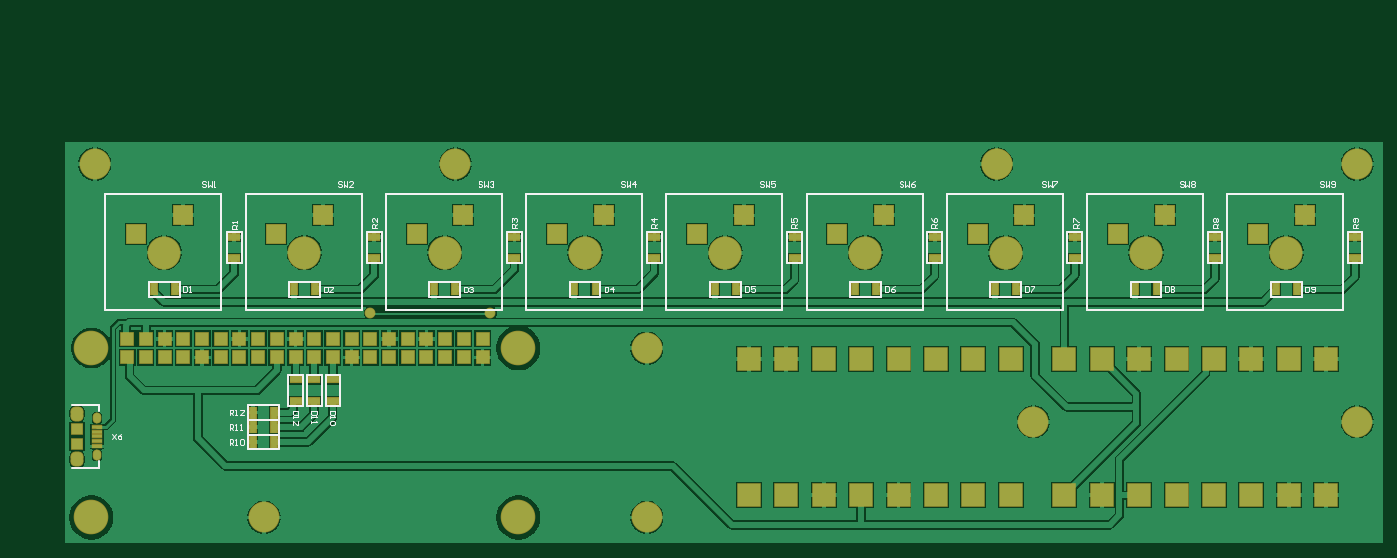
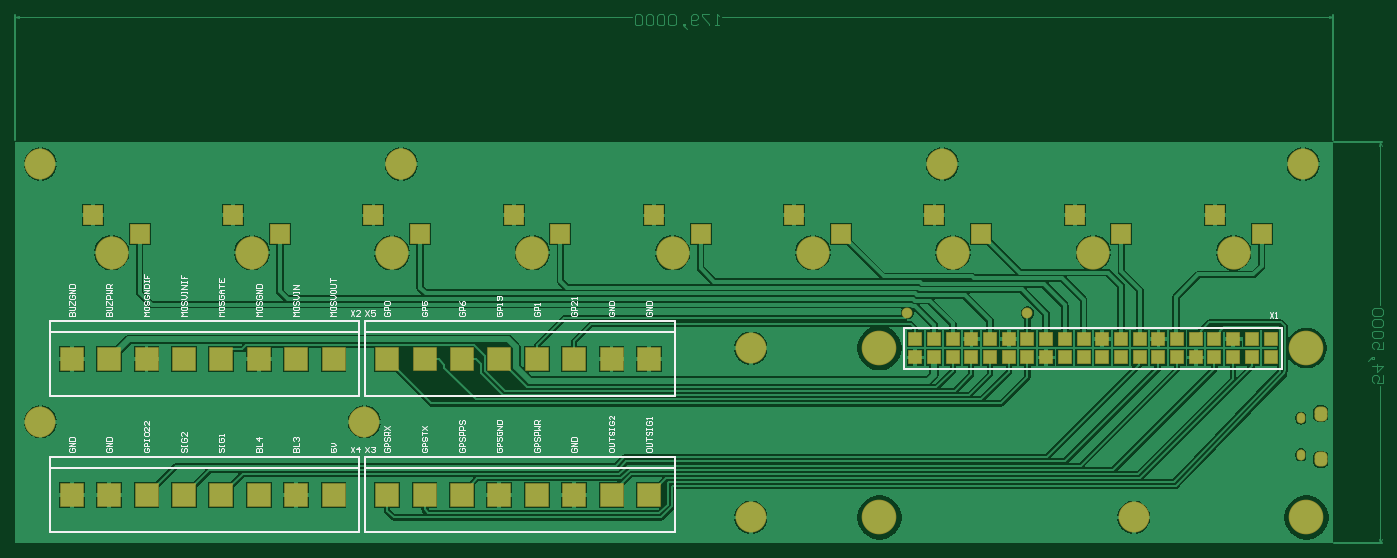
Circuit board: 9 layer files. Board 185.9 x 71.9 mm.
- bottom_copper: KSS2.GBL (49756 bytes)
- bottom_silk: KSS2.GBO (20208 bytes)
- paste: KSS2.GBP (266 bytes)
- bottom_mask: KSS2.GBS (3570 bytes)
- outline: KSS2.GKO (271 bytes)
- top_copper: KSS2.GTL (50723 bytes)
- top_silk: KSS2.GTO (14412 bytes)
- paste: KSS2.GTP (1457 bytes)
- top_mask: KSS2.GTS (4756 bytes)

=== bottom_copper: KSS2.GBL (49756 bytes, source omitted) ===
=== bottom_silk: KSS2.GBO (20208 bytes, source omitted) ===
=== paste: KSS2.GBP ===
G04*
G04 #@! TF.GenerationSoftware,Altium Limited,Altium Designer,22.7.1 (60)*
G04*
G04 Layer_Color=128*
%FSLAX44Y44*%
%MOMM*%
G71*
G04*
G04 #@! TF.SameCoordinates,F6FBF88A-0173-4DF4-8E5B-E9623FF455CC*
G04*
G04*
G04 #@! TF.FilePolarity,Positive*
G04*
G01*
G75*
M02*

=== bottom_mask: KSS2.GBS ===
G04*
G04 #@! TF.GenerationSoftware,Altium Limited,Altium Designer,22.7.1 (60)*
G04*
G04 Layer_Color=16711935*
%FSLAX44Y44*%
%MOMM*%
G71*
G04*
G04 #@! TF.SameCoordinates,F6FBF88A-0173-4DF4-8E5B-E9623FF455CC*
G04*
G04*
G04 #@! TF.FilePolarity,Negative*
G04*
G01*
G75*
G04:AMPARAMS|DCode=20|XSize=1.4532mm|YSize=1.1532mm|CornerRadius=0.5291mm|HoleSize=0mm|Usage=FLASHONLY|Rotation=270.000|XOffset=0mm|YOffset=0mm|HoleType=Round|Shape=RoundedRectangle|*
%AMROUNDEDRECTD20*
21,1,1.4532,0.0950,0,0,270.0*
21,1,0.3950,1.1532,0,0,270.0*
1,1,1.0582,-0.0475,-0.1975*
1,1,1.0582,-0.0475,0.1975*
1,1,1.0582,0.0475,0.1975*
1,1,1.0582,0.0475,-0.1975*
%
%ADD20ROUNDEDRECTD20*%
G04:AMPARAMS|DCode=21|XSize=1.7532mm|YSize=2.0032mm|CornerRadius=0.6441mm|HoleSize=0mm|Usage=FLASHONLY|Rotation=0.000|XOffset=0mm|YOffset=0mm|HoleType=Round|Shape=RoundedRectangle|*
%AMROUNDEDRECTD21*
21,1,1.7532,0.7150,0,0,0.0*
21,1,0.4650,2.0032,0,0,0.0*
1,1,1.2882,0.2325,-0.3575*
1,1,1.2882,-0.2325,-0.3575*
1,1,1.2882,-0.2325,0.3575*
1,1,1.2882,0.2325,0.3575*
%
%ADD21ROUNDEDRECTD21*%
%ADD22R,3.2032X3.2032*%
%ADD23R,2.7032X2.7032*%
%ADD24C,4.5032*%
%ADD25R,2.0032X2.0032*%
%ADD26R,2.0032X2.0032*%
%ADD27C,4.7032*%
%ADD28C,4.2032*%
%ADD29C,1.4732*%
D20*
X-227000Y135000D02*
D03*
Y85000D02*
D03*
D21*
X-254000Y141000D02*
D03*
Y79000D02*
D03*
D22*
X861800Y214800D02*
D03*
X811000D02*
D03*
X912600D02*
D03*
X709400D02*
D03*
X760200D02*
D03*
X963400D02*
D03*
X1014200D02*
D03*
X658600D02*
D03*
X1239400D02*
D03*
X1442600D02*
D03*
X1290200D02*
D03*
X1391800D02*
D03*
X1341000D02*
D03*
X1188600D02*
D03*
X1137800D02*
D03*
X1087000D02*
D03*
X861800Y30000D02*
D03*
X811000D02*
D03*
X912600D02*
D03*
X709400D02*
D03*
X760200D02*
D03*
X963400D02*
D03*
X1014200D02*
D03*
X658600D02*
D03*
X1239400D02*
D03*
X1442600D02*
D03*
X1290200D02*
D03*
X1391800D02*
D03*
X1341000D02*
D03*
X1188600D02*
D03*
X1137800D02*
D03*
X1087000D02*
D03*
D23*
X1413800Y410600D02*
D03*
X1350300Y385200D02*
D03*
X-110200Y410600D02*
D03*
X-173700Y385200D02*
D03*
X80300Y410600D02*
D03*
X16800Y385200D02*
D03*
X270800Y410600D02*
D03*
X207300Y385200D02*
D03*
X461300Y410600D02*
D03*
X397800Y385200D02*
D03*
X651800Y410200D02*
D03*
X588300Y384800D02*
D03*
X842300Y410600D02*
D03*
X778800Y385200D02*
D03*
X1032800Y410200D02*
D03*
X969300Y384800D02*
D03*
X1223300Y410600D02*
D03*
X1159800Y385200D02*
D03*
D24*
X1388400Y359800D02*
D03*
X-135600D02*
D03*
X54900D02*
D03*
X245400D02*
D03*
X435900D02*
D03*
X626400Y359400D02*
D03*
X816900Y359800D02*
D03*
X1007400Y359400D02*
D03*
X1197900Y359800D02*
D03*
D25*
X195164Y242700D02*
D03*
X220564D02*
D03*
X169764D02*
D03*
X271364D02*
D03*
X296764D02*
D03*
X245964D02*
D03*
X68164D02*
D03*
X93564D02*
D03*
X42764D02*
D03*
X118964D02*
D03*
X144364D02*
D03*
X42764Y217300D02*
D03*
X220564D02*
D03*
X195164D02*
D03*
X271364D02*
D03*
X296764D02*
D03*
X245964D02*
D03*
X93564D02*
D03*
X118964D02*
D03*
X68164D02*
D03*
X169764D02*
D03*
X144364D02*
D03*
X-84236Y242700D02*
D03*
X-58836D02*
D03*
X-8036D02*
D03*
X17364D02*
D03*
X-33436D02*
D03*
X-160436D02*
D03*
X-135036D02*
D03*
X-109636D02*
D03*
X-185836Y217300D02*
D03*
X-58836D02*
D03*
X-33436D02*
D03*
X-8036D02*
D03*
X17364D02*
D03*
X-160436D02*
D03*
X-135036D02*
D03*
X-84236D02*
D03*
X-109636D02*
D03*
D26*
X-185836Y242700D02*
D03*
D27*
X345464Y0D02*
D03*
X-234536D02*
D03*
Y230000D02*
D03*
X345464D02*
D03*
D28*
X1045000Y130000D02*
D03*
X0Y0D02*
D03*
X260000Y480000D02*
D03*
X995000D02*
D03*
D03*
X1485000D02*
D03*
X1485000Y130000D02*
D03*
X-230000Y480000D02*
D03*
X520000Y0D02*
D03*
Y230000D02*
D03*
D29*
X307587Y277742D02*
D03*
X144364D02*
D03*
M02*

=== outline: KSS2.GKO ===
G04*
G04 #@! TF.GenerationSoftware,Altium Limited,Altium Designer,22.7.1 (60)*
G04*
G04 Layer_Color=16711935*
%FSLAX44Y44*%
%MOMM*%
G71*
G04*
G04 #@! TF.SameCoordinates,F6FBF88A-0173-4DF4-8E5B-E9623FF455CC*
G04*
G04*
G04 #@! TF.FilePolarity,Positive*
G04*
G01*
G75*
M02*

=== top_copper: KSS2.GTL (50723 bytes, source omitted) ===
=== top_silk: KSS2.GTO (14412 bytes, source omitted) ===
=== paste: KSS2.GTP ===
G04*
G04 #@! TF.GenerationSoftware,Altium Limited,Altium Designer,22.7.1 (60)*
G04*
G04 Layer_Color=8421504*
%FSLAX44Y44*%
%MOMM*%
G71*
G04*
G04 #@! TF.SameCoordinates,F6FBF88A-0173-4DF4-8E5B-E9623FF455CC*
G04*
G04*
G04 #@! TF.FilePolarity,Positive*
G04*
G01*
G75*
%ADD12R,1.3500X0.4000*%
%ADD13R,1.5500X1.5000*%
%ADD14R,0.9000X1.6000*%
%ADD15R,1.6000X0.9000*%
D12*
X-227000Y123000D02*
D03*
Y116500D02*
D03*
Y110000D02*
D03*
Y103500D02*
D03*
Y97000D02*
D03*
D13*
X-254000Y120000D02*
D03*
Y100000D02*
D03*
D14*
X-14800Y142500D02*
D03*
X14200D02*
D03*
X1373900Y309800D02*
D03*
X1402900D02*
D03*
X-14800Y102500D02*
D03*
X14200D02*
D03*
X-14800Y122500D02*
D03*
X14200D02*
D03*
X-150100Y309800D02*
D03*
X-121100D02*
D03*
X40400D02*
D03*
X69400D02*
D03*
X230900D02*
D03*
X259900D02*
D03*
X421400D02*
D03*
X450400D02*
D03*
X611900D02*
D03*
X640900D02*
D03*
X802400D02*
D03*
X831400D02*
D03*
X992900D02*
D03*
X1021900D02*
D03*
X1183400D02*
D03*
X1212400D02*
D03*
D15*
X42764Y158500D02*
D03*
Y187500D02*
D03*
X93564Y158500D02*
D03*
Y187500D02*
D03*
X68164Y158500D02*
D03*
Y187500D02*
D03*
X-40600Y381300D02*
D03*
Y352300D02*
D03*
X149712Y381300D02*
D03*
Y352300D02*
D03*
X340025Y381300D02*
D03*
Y352300D02*
D03*
X530337Y381300D02*
D03*
Y352300D02*
D03*
X720650Y381300D02*
D03*
Y352300D02*
D03*
X910963Y381300D02*
D03*
Y352300D02*
D03*
X1101275Y381300D02*
D03*
Y352300D02*
D03*
X1291588Y381300D02*
D03*
Y352300D02*
D03*
X1481900Y381300D02*
D03*
Y352300D02*
D03*
M02*

=== top_mask: KSS2.GTS ===
G04*
G04 #@! TF.GenerationSoftware,Altium Limited,Altium Designer,22.7.1 (60)*
G04*
G04 Layer_Color=8388736*
%FSLAX44Y44*%
%MOMM*%
G71*
G04*
G04 #@! TF.SameCoordinates,F6FBF88A-0173-4DF4-8E5B-E9623FF455CC*
G04*
G04*
G04 #@! TF.FilePolarity,Negative*
G04*
G01*
G75*
%ADD16R,1.5532X0.6032*%
%ADD17R,1.7532X1.7032*%
%ADD18R,1.1032X1.8032*%
%ADD19R,1.8032X1.1032*%
G04:AMPARAMS|DCode=20|XSize=1.4532mm|YSize=1.1532mm|CornerRadius=0.5291mm|HoleSize=0mm|Usage=FLASHONLY|Rotation=270.000|XOffset=0mm|YOffset=0mm|HoleType=Round|Shape=RoundedRectangle|*
%AMROUNDEDRECTD20*
21,1,1.4532,0.0950,0,0,270.0*
21,1,0.3950,1.1532,0,0,270.0*
1,1,1.0582,-0.0475,-0.1975*
1,1,1.0582,-0.0475,0.1975*
1,1,1.0582,0.0475,0.1975*
1,1,1.0582,0.0475,-0.1975*
%
%ADD20ROUNDEDRECTD20*%
G04:AMPARAMS|DCode=21|XSize=1.7532mm|YSize=2.0032mm|CornerRadius=0.6441mm|HoleSize=0mm|Usage=FLASHONLY|Rotation=0.000|XOffset=0mm|YOffset=0mm|HoleType=Round|Shape=RoundedRectangle|*
%AMROUNDEDRECTD21*
21,1,1.7532,0.7150,0,0,0.0*
21,1,0.4650,2.0032,0,0,0.0*
1,1,1.2882,0.2325,-0.3575*
1,1,1.2882,-0.2325,-0.3575*
1,1,1.2882,-0.2325,0.3575*
1,1,1.2882,0.2325,0.3575*
%
%ADD21ROUNDEDRECTD21*%
%ADD22R,3.2032X3.2032*%
%ADD23R,2.7032X2.7032*%
%ADD24C,4.5032*%
%ADD25R,2.0032X2.0032*%
%ADD26R,2.0032X2.0032*%
%ADD27C,4.7032*%
%ADD28C,4.2032*%
%ADD29C,1.4732*%
D16*
X-227000Y123000D02*
D03*
Y116500D02*
D03*
Y110000D02*
D03*
Y103500D02*
D03*
Y97000D02*
D03*
D17*
X-254000Y120000D02*
D03*
Y100000D02*
D03*
D18*
X-14800Y142500D02*
D03*
X14200D02*
D03*
X1373900Y309800D02*
D03*
X1402900D02*
D03*
X-14800Y102500D02*
D03*
X14200D02*
D03*
X-14800Y122500D02*
D03*
X14200D02*
D03*
X-150100Y309800D02*
D03*
X-121100D02*
D03*
X40400D02*
D03*
X69400D02*
D03*
X230900D02*
D03*
X259900D02*
D03*
X421400D02*
D03*
X450400D02*
D03*
X611900D02*
D03*
X640900D02*
D03*
X802400D02*
D03*
X831400D02*
D03*
X992900D02*
D03*
X1021900D02*
D03*
X1183400D02*
D03*
X1212400D02*
D03*
D19*
X42764Y158500D02*
D03*
Y187500D02*
D03*
X93564Y158500D02*
D03*
Y187500D02*
D03*
X68164Y158500D02*
D03*
Y187500D02*
D03*
X-40600Y381300D02*
D03*
Y352300D02*
D03*
X149712Y381300D02*
D03*
Y352300D02*
D03*
X340025Y381300D02*
D03*
Y352300D02*
D03*
X530337Y381300D02*
D03*
Y352300D02*
D03*
X720650Y381300D02*
D03*
Y352300D02*
D03*
X910963Y381300D02*
D03*
Y352300D02*
D03*
X1101275Y381300D02*
D03*
Y352300D02*
D03*
X1291588Y381300D02*
D03*
Y352300D02*
D03*
X1481900Y381300D02*
D03*
Y352300D02*
D03*
D20*
X-227000Y135000D02*
D03*
Y85000D02*
D03*
D21*
X-254000Y141000D02*
D03*
Y79000D02*
D03*
D22*
X861800Y214800D02*
D03*
X811000D02*
D03*
X912600D02*
D03*
X709400D02*
D03*
X760200D02*
D03*
X963400D02*
D03*
X1014200D02*
D03*
X658600D02*
D03*
X1239400D02*
D03*
X1442600D02*
D03*
X1290200D02*
D03*
X1391800D02*
D03*
X1341000D02*
D03*
X1188600D02*
D03*
X1137800D02*
D03*
X1087000D02*
D03*
X861800Y30000D02*
D03*
X811000D02*
D03*
X912600D02*
D03*
X709400D02*
D03*
X760200D02*
D03*
X963400D02*
D03*
X1014200D02*
D03*
X658600D02*
D03*
X1239400D02*
D03*
X1442600D02*
D03*
X1290200D02*
D03*
X1391800D02*
D03*
X1341000D02*
D03*
X1188600D02*
D03*
X1137800D02*
D03*
X1087000D02*
D03*
D23*
X1413800Y410600D02*
D03*
X1350300Y385200D02*
D03*
X-110200Y410600D02*
D03*
X-173700Y385200D02*
D03*
X80300Y410600D02*
D03*
X16800Y385200D02*
D03*
X270800Y410600D02*
D03*
X207300Y385200D02*
D03*
X461300Y410600D02*
D03*
X397800Y385200D02*
D03*
X651800Y410200D02*
D03*
X588300Y384800D02*
D03*
X842300Y410600D02*
D03*
X778800Y385200D02*
D03*
X1032800Y410200D02*
D03*
X969300Y384800D02*
D03*
X1223300Y410600D02*
D03*
X1159800Y385200D02*
D03*
D24*
X1388400Y359800D02*
D03*
X-135600D02*
D03*
X54900D02*
D03*
X245400D02*
D03*
X435900D02*
D03*
X626400Y359400D02*
D03*
X816900Y359800D02*
D03*
X1007400Y359400D02*
D03*
X1197900Y359800D02*
D03*
D25*
X195164Y242700D02*
D03*
X220564D02*
D03*
X169764D02*
D03*
X271364D02*
D03*
X296764D02*
D03*
X245964D02*
D03*
X68164D02*
D03*
X93564D02*
D03*
X42764D02*
D03*
X118964D02*
D03*
X144364D02*
D03*
X42764Y217300D02*
D03*
X220564D02*
D03*
X195164D02*
D03*
X271364D02*
D03*
X296764D02*
D03*
X245964D02*
D03*
X93564D02*
D03*
X118964D02*
D03*
X68164D02*
D03*
X169764D02*
D03*
X144364D02*
D03*
X-84236Y242700D02*
D03*
X-58836D02*
D03*
X-8036D02*
D03*
X17364D02*
D03*
X-33436D02*
D03*
X-160436D02*
D03*
X-135036D02*
D03*
X-109636D02*
D03*
X-185836Y217300D02*
D03*
X-58836D02*
D03*
X-33436D02*
D03*
X-8036D02*
D03*
X17364D02*
D03*
X-160436D02*
D03*
X-135036D02*
D03*
X-84236D02*
D03*
X-109636D02*
D03*
D26*
X-185836Y242700D02*
D03*
D27*
X345464Y0D02*
D03*
X-234536D02*
D03*
Y230000D02*
D03*
X345464D02*
D03*
D28*
X1045000Y130000D02*
D03*
X0Y0D02*
D03*
X260000Y480000D02*
D03*
X995000D02*
D03*
D03*
X1485000D02*
D03*
X1485000Y130000D02*
D03*
X-230000Y480000D02*
D03*
X520000Y0D02*
D03*
Y230000D02*
D03*
D29*
X307587Y277742D02*
D03*
X144364D02*
D03*
M02*
